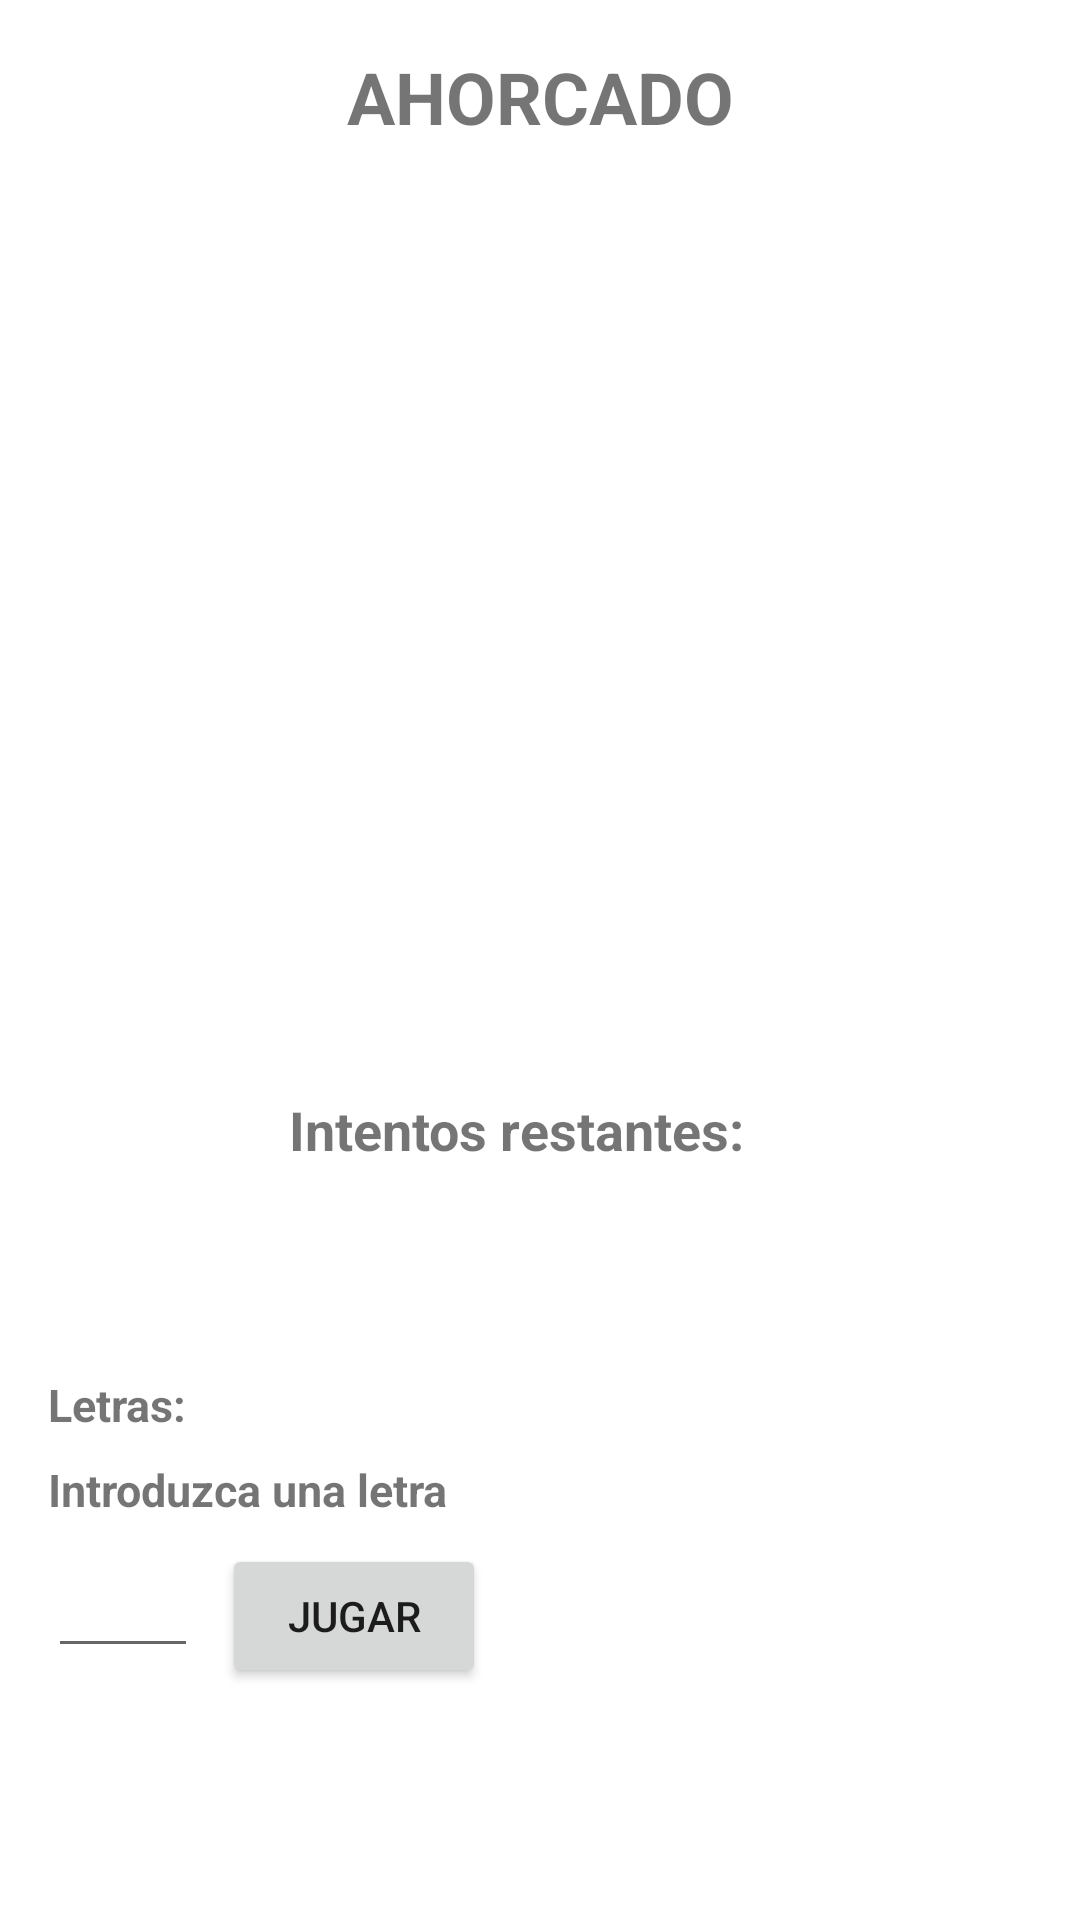

Reconstruct the res/layout file that produces this screen, plus the resources it refers to.
<!-- AndroidManifest.xml: application theme Theme.GamesFragment -->
<!-- res/layout/fragment_ahorcado.xml -->
<?xml version="1.0" encoding="utf-8"?>
<androidx.constraintlayout.widget.ConstraintLayout xmlns:android="http://schemas.android.com/apk/res/android"
    xmlns:app="http://schemas.android.com/apk/res-auto"
    xmlns:tools="http://schemas.android.com/tools"
    android:layout_width="match_parent"
    android:layout_height="match_parent">

    <TextView
        android:id="@+id/tvJuego"
        android:layout_width="wrap_content"
        android:layout_height="wrap_content"
        android:layout_marginStart="8dp"
        android:layout_marginTop="16dp"
        android:layout_marginEnd="8dp"
        android:text="AHORCADO"
        android:textSize="24dp"
        app:layout_constraintEnd_toEndOf="parent"
        app:layout_constraintStart_toStartOf="parent"
        app:layout_constraintTop_toTopOf="parent"
        android:textStyle="bold" />

    <ImageView
        android:id="@+id/ivImagen"
        android:layout_width="0dp"
        android:layout_height="300dp"
        android:layout_marginStart="16dp"
        android:layout_marginTop="8dp"
        android:layout_marginEnd="16dp"
        app:layout_constraintEnd_toEndOf="parent"
        app:layout_constraintStart_toStartOf="parent"
        app:layout_constraintTop_toBottomOf="@+id/tvJuego"
        app:srcCompat="@drawable/hangman_6" />

    <TextView
        android:id="@+id/tvIntentos"
        android:layout_width="wrap_content"
        android:layout_height="wrap_content"
        android:layout_marginTop="8dp"
        android:layout_marginEnd="16dp"
        android:text="Intentos restantes:"
        android:textSize="18dp"
        android:textStyle="bold"
        app:layout_constraintEnd_toEndOf="parent"
        app:layout_constraintStart_toStartOf="parent"
        app:layout_constraintTop_toBottomOf="@+id/ivImagen" />

    <TextView
        android:id="@+id/tvIntentosRestantes"
        android:layout_width="wrap_content"
        android:layout_height="wrap_content"
        android:layout_marginStart="8dp"
        android:layout_marginTop="8dp"
        android:textSize="18dp"
        android:textStyle="bold"
        app:layout_constraintStart_toEndOf="@+id/tvIntentos"
        app:layout_constraintTop_toBottomOf="@+id/ivImagen" />

    <TextView
        android:id="@+id/tvPalabra"
        android:layout_width="wrap_content"
        android:layout_height="wrap_content"
        android:layout_marginStart="8dp"
        android:layout_marginTop="8dp"
        android:layout_marginEnd="8dp"
        android:textSize="40dp"
        app:layout_constraintEnd_toEndOf="parent"
        app:layout_constraintStart_toStartOf="parent"
        app:layout_constraintTop_toBottomOf="@+id/tvIntentos" />

    <TextView
        android:id="@+id/tvLetras"
        android:layout_width="wrap_content"
        android:layout_height="wrap_content"
        android:layout_marginStart="16dp"
        android:layout_marginTop="8dp"
        android:text="Letras:"
        android:textSize="15dp"
        android:textStyle="bold"
        app:layout_constraintStart_toStartOf="parent"
        app:layout_constraintTop_toBottomOf="@+id/tvPalabra" />

    <TextView
        android:id="@+id/tvLetrasGastadas"
        android:layout_width="wrap_content"
        android:layout_height="wrap_content"
        android:layout_marginStart="8dp"
        android:layout_marginTop="8dp"
        android:textSize="15dp"
        android:textStyle="bold"
        app:layout_constraintStart_toEndOf="@+id/tvLetras"
        app:layout_constraintTop_toBottomOf="@+id/tvPalabra" />

    <TextView
        android:id="@+id/tvExplicacion"
        android:layout_width="wrap_content"
        android:layout_height="wrap_content"
        android:layout_marginStart="16dp"
        android:layout_marginTop="8dp"
        android:text="Introduzca una letra"
        android:textSize="15dp"
        android:textStyle="bold"
        app:layout_constraintStart_toStartOf="parent"
        app:layout_constraintTop_toBottomOf="@+id/tvLetras" />

    <EditText
        android:id="@+id/etLetraComprobar"
        android:layout_width="50dp"
        android:layout_height="wrap_content"
        android:layout_marginStart="16dp"
        android:layout_marginTop="8dp"
        android:ems="10"
        android:inputType="textPersonName"
        app:layout_constraintStart_toStartOf="parent"
        app:layout_constraintTop_toBottomOf="@+id/tvExplicacion" />

    <Button
        android:id="@+id/btnJugar"
        android:layout_width="wrap_content"
        android:layout_height="wrap_content"
        android:layout_marginStart="8dp"
        android:layout_marginTop="8dp"
        android:text="JUGAR"
        app:layout_constraintStart_toEndOf="@+id/etLetraComprobar"
        app:layout_constraintTop_toBottomOf="@+id/tvExplicacion" />

    <Button
        android:id="@+id/btnJugarDeNuevo"
        android:layout_width="wrap_content"
        android:layout_height="wrap_content"
        android:layout_marginStart="8dp"
        android:layout_marginTop="30dp"
        android:layout_marginEnd="8dp"
        android:text="JUGAR DE NUEVO"
        android:visibility="gone"
        app:layout_constraintEnd_toEndOf="parent"
        app:layout_constraintStart_toStartOf="parent"
        app:layout_constraintTop_toBottomOf="@+id/tvAdvertencias" />

    <TextView
        android:id="@+id/tvAdvertencias"
        android:layout_width="wrap_content"
        android:layout_height="wrap_content"
        android:layout_marginTop="16dp"
        app:layout_constraintEnd_toEndOf="parent"
        app:layout_constraintStart_toStartOf="parent"
        app:layout_constraintTop_toBottomOf="@+id/btnJugar" />

</androidx.constraintlayout.widget.ConstraintLayout>
<!-- resources referenced by this layout -->
<resources>
  <style name="Theme.GamesFragment" parent="Theme.MaterialComponents.DayNight.DarkActionBar">
          
          <item name="colorPrimary">@color/purple_500</item>
          <item name="colorPrimaryVariant">@color/purple_700</item>
          <item name="colorOnPrimary">@color/white</item>
          
          <item name="colorSecondary">@color/teal_200</item>
          <item name="colorSecondaryVariant">@color/teal_700</item>
          <item name="colorOnSecondary">@color/black</item>
          
          <item name="android:statusBarColor" tools:targetApi="l">?attr/colorPrimaryVariant</item>
          
      </style>
  <!-- not gathered from this repository: default colours our renderer supplied (Android Studio template values) -->
  <color name="purple_500">#FF6200EE</color>
  <color name="purple_700">#FF3700B3</color>
  <color name="teal_200">#FF03DAC5</color>
  <color name="teal_700">#FF018786</color>
  <color name="black">#FF000000</color>
  <color name="white">#FFFFFFFF</color>
</resources>
